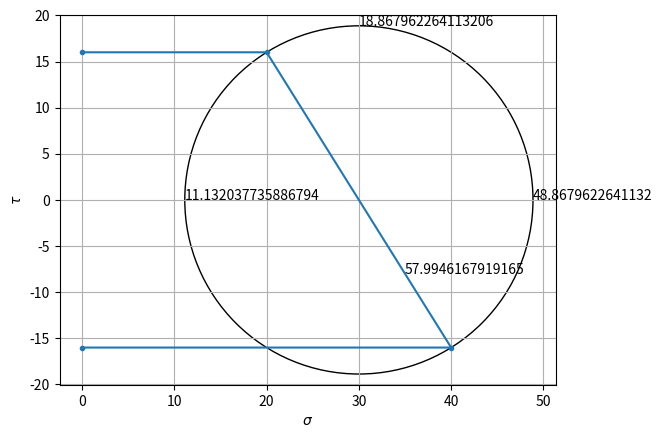

Write the Python code that produced this figure.
import matplotlib.patches as patches
import matplotlib.pyplot as plt
import numpy as np


def rect_section():
    ax1, width, height, corner_sw, corner_ne, center = rect_section_base()

    show_diagram(ax1)


def show_diagram(ax1):
    # Matplotlib development team, Text properties and layout, matplotlib User's Guide, https://matplotlib.org/users/text_props.html
    ax1.set_axis_off()
    plt.show()


def rect_section_base(centroid_overhang=0.25):
    # Matthias Elsen, Draw rectangles with matplotlib, Python Patterns, 2015, https://matthiaseisen.com/pp/patterns/p0203/
    fig1 = plt.figure()
    ax1 = fig1.add_subplot(111, aspect='equal')
    # size of the section
    width = 0.5
    height = 1.0
    # coordinates of the section
    center = np.array((0.5, 0.5))
    corner_sw = center + (-0.5) * np.array((width, height))
    corner_ne = center + 0.5 * np.array((width, height))
    # draw a rectangle
    ax1.add_patch(
        patches.Rectangle(
            corner_sw, width, height
        )
    )
    # indicate dimensions : b, h, h/2
    # https://stackoverflow.com/questions/25761717/matplotlib-simple-and-two-head-arrows
    # http://matplotlib.org/api/_as_gen/matplotlib.axes.Axes.annotate.html#matplotlib.axes.Axes.annotate
    offset = height * 0.25
    plt.annotate(s='$b$',
                 xy=(corner_sw[0], offset + center[1]),
                 xytext=(corner_ne[0], offset + center[1] * 0.9625),
                 arrowprops=dict(arrowstyle='<->')
                 )
    plt.annotate(s='$h$',
                 xy=(center[0], corner_sw[1]),
                 xytext=(center[0] * 0.9625, corner_ne[1] / 0.975),
                 arrowprops=dict(arrowstyle='<->')
                 )
    offset_x = width * 0.25
    plt.annotate(s='$\\frac{h}{2}$',
                 xy=(offset_x + center[0], center[1]),
                 xytext=(offset_x + center[0] * 0.9625, corner_ne[1] / 0.955),
                 arrowprops=dict(arrowstyle='<->')
                 )
    # rotational axis at the centroid
    overhang_x = width * centroid_overhang
    plt.plot((corner_sw[0] - overhang_x, corner_ne[0] + overhang_x),
             (center[1], center[1]), 'k-.')
    return ax1, width, height, corner_sw, corner_ne, center


def rect_section_c():

    centroid_overhang = 0.125

    ax1, width, height, corner_sw, corner_ne, center = rect_section_base(centroid_overhang)

    # add a new rotation axis c
    overhang_x = width * 0.25
    offset = height * (-0.25)
    plt.plot((corner_sw[0]-overhang_x, corner_ne[0]+overhang_x), 
             (offset + center[1], offset + center[1]), 'k-.')
    plt.text(corner_ne[0] + overhang_x + 0.01, offset + center[1] - .01, 'c')

    show_diagram(ax1)


def draw_beam(L_m, points_list, reaction_list, v_load_list=[], dist_load_list=[], moment_list=[]):
    """

    :param float L_m: length of the beam  
    :param list(dict) points_list: [{'x_m':x, 'label': txt}] 
    :param list(dict) reaction_list: [{'x_m':x}] 
    :param list(dict) v_load_list: [{'x_m':x, 'sign': +1 | -1}]
    :param list(dict) dist_load_list: [{'x_begin_m':x, 'x_end_m':x, 'text': txt}]
    :param list(dict) moment_list: [{'x_m':x, 'direction': 'ccw' | 'cw', 'open': 'right' | 'left', 'text': txt}]
    :return:
    """

    # input argument cleansing
    L_m = float(L_m)

    # Nick Charton, Drawing and Animating Shapes with Matplotlib, nickcharton.net, https://nickcharlton.net/posts/drawing-animating-shapes-matplotlib.html
    fig, ax = plt.subplots()

    h_beam_m = L_m / 20.0

    beam_patch = plt.Rectangle((0, 0), L_m, h_beam_m)
    ax.add_patch(beam_patch)

    y_text = -1

    for point_dict in points_list:
        ax.text(float(point_dict['x_m']), y_text, point_dict['text'])

    y_arrow = -1.5 * h_beam_m
    # 반력
    # Reaction force
    for reaction_dict in reaction_list:
        ax.arrow(float(reaction_dict['x_m']), y_arrow,
                 0, abs(y_arrow) * 0.7, head_width=0.1, head_length=abs(y_arrow) * 0.2)

    y_load = h_beam_m * 3
    # 집중하중 P
    # Concentrated shear force load P
    for v_load_dict in v_load_list:
        # arrow heading upward
        if 0 < v_load_dict['sign']:
            ax.arrow(float(v_load_dict['x_m']), h_beam_m + 0.1,
                     0, abs(y_arrow) * 0.7, head_width=0.1, head_length=abs(y_arrow) * 0.2)
        # arrow heading downward
        elif 0 > v_load_dict['sign']:
            ax.arrow(float(v_load_dict['x_m']), y_load,
                     0, - abs(y_arrow) * 0.7, head_width=0.1, head_length=abs(y_arrow) * 0.2)

    # 분포하중 w0
    # Distributed load w0
    for dist_load_dict in dist_load_list:
        x_load_m_array = np.linspace(float(dist_load_dict['x_begin_m']),
                                     float(dist_load_dict['x_end_m']), 10 + 1)
        y_load_m_array = np.ones_like(x_load_m_array) * y_load
        u_load_m_array = np.zeros_like(x_load_m_array)
        v_load_m_array = np.ones_like(x_load_m_array) * (h_beam_m * -1)

        ax.quiver(x_load_m_array, y_load_m_array,
                  u_load_m_array, v_load_m_array)

        ax.text((float(dist_load_dict['x_begin_m']) + float(dist_load_dict['x_end_m'])) * 0.5, y_load + 0.1,
                dist_load_dict['text'], horizontalalignment='center')

    # 모멘트
    # moment

    moment_radius_m = h_beam_m * 1.5

    draw_moment_arrows(ax, moment_list, moment_radius_m, y_load)

    ax.axis('equal')
    # Joe Kington, Emmet B, et al,. How to remove frame from matplotlib?, StackOverflow.com, 2016 Sep 16, https://stackoverflow.com/questions/14908576/
    ax.axis('off')
    plt.show()


def draw_moment_arrows(ax, moment_list, moment_radius_m, y_load):
    """

    :param AxesSubplot ax: (subplot) axis
    :param list(dict) moment_list: [{'x_m':x, 'direction': 'ccw' | 'cw', 'open': 'right' | 'left', 'text': txt}]
    :param float moment_radius_m:
    :param float y_load: text location
    :return:
    """
    style_radius_dict = {
        'ccw': moment_radius_m * 2.5,
        'cw': -moment_radius_m * 2.5,
    }

    delta_x_start_open_right = {
        'ccw': 0,
        'cw': 0,
    }

    delta_y_start_open_right = {
        'ccw': moment_radius_m * (2 ** -0.5),
        'cw': - moment_radius_m * (2 ** -0.5),
    }

    delta_x_end_open_right = delta_x_start_open_right

    delta_y_end_open_right = {
        'ccw': delta_y_start_open_right['cw'],
        'cw': delta_y_start_open_right['ccw'],
    }

    delta_x_start_open_left = {
        'ccw': delta_x_start_open_right['ccw'],
        'cw': delta_x_start_open_right['cw'],
    }

    delta_y_start_open_left = {
        'ccw': delta_y_start_open_right['cw'],
        'cw': delta_y_start_open_right['ccw'],
    }

    delta_x_end_open_left = delta_x_start_open_left

    delta_y_end_open_left = {
        'ccw': delta_y_start_open_left['cw'],
        'cw': delta_y_start_open_left['ccw'],
    }

    delta_x_start = {
        'right': delta_x_start_open_right,
        'left': delta_x_start_open_left,
    }

    delta_y_start = {
        'right': delta_y_start_open_right,
        'left': delta_y_start_open_left,
    }

    delta_x_end = {
        'right': delta_x_end_open_right,
        'left': delta_x_end_open_left,
    }

    delta_y_end = {
        'right': delta_y_end_open_right,
        'left': delta_y_end_open_left,
    }

    for moment_dict in moment_list:
        # http://matthiaseisen.com/matplotlib/shapes/arrow/#curved-arrow
        # ccw == + radius
        # cw == - radius

        direction = moment_dict.get('direction', 'ccw')
        open_dir = moment_dict.get('open', 'right')

        center_x = float(moment_dict['x_m'])
        center_y = 0

        start = (center_x + delta_x_start[open_dir][direction], center_y + delta_y_start[open_dir][direction])
        end = (center_x + delta_x_end[open_dir][direction], center_y + delta_y_end[open_dir][direction])

        connection_style_str = 'arc3, rad=%g' % style_radius_dict[direction]

        arrow = patches.FancyArrowPatch(start, end, connectionstyle=connection_style_str, mutation_scale=20)
        ax.add_patch(arrow)

        ax.text(float(moment_dict['x_m']), y_load + 0.1,
                moment_dict['text'], horizontalalignment='center')


def draw_stress_2d(sx_i, sy_i, txy_i, ax=None, angle_deg=0.0):
    sx, sy, txy = float(sx_i), float(sy_i), float(txy_i)

    s_bar = (sx + sy) / 2
    r = np.sqrt(((sx - sy) / 2) ** 2 + txy ** 2)

    s1 = s_bar + r
    s2 = s_bar - r
    den = max((abs(s1), abs(s2), abs(r)))

    # Nick Charton, Drawing and Animating Shapes with Matplotlib, nickcharton.net, https://nickcharlton.net/posts/drawing-animating-shapes-matplotlib.html
    if ax is None:
        fig, ax = plt.subplots()

    # square size
    square_size = 1.0

    # half of s
    s_h = square_size * 0.5

    c, s = get_cos_sin(angle_deg)

    # South West corner of the element square
    x_sw = - s_h
    y_sw = - s_h

    # rotate by angle_deg
    x_sw_t = x_sw * c + y_sw * (-s)
    y_sw_t = x_sw * s + y_sw * c

    # prepare the element square
    square = patches.Rectangle((x_sw_t, y_sw_t), square_size, square_size, angle=angle_deg)
    ax.add_patch(square)

    # prepare the sigma x arrow right
    draw_arrow_sigma_x_r(ax, s_h, sx / den, angle_deg)
    draw_arrow_sigma_x_l(ax, s_h, sx / den, angle_deg)
    draw_arrow_sigma_y_u(ax, s_h, sy / den, angle_deg)
    draw_arrow_sigma_y_l(ax, s_h, sy / den, angle_deg)

    # tau arrows
    if 1e-6 < abs(txy / den):
        draw_arrow_tau(ax, s_h, txy / den, angle_deg)  # right vertical arrow
        draw_arrow_tau(ax, s_h, -txy / den, angle_deg + 90)  # top arrow
        draw_arrow_tau(ax, s_h, txy / den, angle_deg + 180)  # left vertical arrow
        draw_arrow_tau(ax, s_h, -txy / den, angle_deg + 270)  # bottom arrow

    plt.xlabel('$\\sigma$')
    plt.ylabel('$\\tau$')
    plt.grid(True)

    ax.axis('equal')
    ax.axis('off')


def draw_arrow_tau(ax, s_h, shaft_length, angle_deg):
    arrow_center_x = s_h * 1.1
    arrow_center_y = 0

    c, s = get_cos_sin(angle_deg)

    arrow_start_x = arrow_center_x
    arrow_start_y = arrow_center_y - 0.5 * shaft_length

    x_start = arrow_start_x * c + arrow_start_y * (-s)
    y_start = arrow_start_x * s + arrow_start_y * c

    dx = 0.0 * c + shaft_length * (-s)
    dy = 0.0 * s + shaft_length * c

    head_width = abs(s_h) * 0.1
    head_length = head_width * 2.0

    shape = decide_right_or_left(x_start, y_start, dx, dy)

    arrow = ax.arrow(x_start, y_start,
                     dx, dy,
                     head_width=head_width, head_length=head_length,
                     fc='k', ec='k', shape=shape)

    # length of the arrow including the head
    dxe = (shaft_length + head_length) * c + 0.0 * (-s)
    dye = (shaft_length + head_length) * s + 0.0 * c

    # add an invisible plot to make sure the arrow is included in the axis
    arrow_pt = ax.plot((x_start, x_start + dxe), (y_start, y_start + dye), 'r.', alpha=0)


def decide_right_or_left(x_start, y_start, dx, dy):
    cross = np.cross((x_start, y_start), (dx, dy))
    if 0 >= cross:
        shape = 'right'
    else:
        shape = 'left'
    return shape


def draw_arrow_sigma_x_r(ax, s_h, shaft_length, angle_deg):
    arrow_angle_deg = angle_deg + 0
    c, s = get_cos_sin(arrow_angle_deg)

    # start point of the arrow
    x_start = s_h * c + 0.0 * (-s)
    y_start = s_h * s + 0.0 * c

    dx = shaft_length * c + 0.0 * (-s)
    dy = shaft_length * s + 0.0 * c

    head_width = abs(s_h) * 0.1
    head_length = head_width * 2.0

    arrow_x_r = ax.arrow(x_start, y_start, dx, dy, head_width=head_width, head_length=head_length, fc='k', ec='k')

    # length of the arrow including the head
    dxe = (shaft_length + head_length) * c + 0.0 * (-s)
    dye = (shaft_length + head_length) * s + 0.0 * c

    # add an invisible plot to make sure the arrow is included in the axis
    arrow_x_r_pt = ax.plot((x_start, x_start + dxe), (y_start, y_start + dye), 'r.', alpha=0)


def draw_arrow_sigma_x_l(ax, s_h, shaft_length, angle_deg):
    draw_arrow_sigma_x_r(ax, s_h, shaft_length, angle_deg + 180)


def draw_arrow_sigma_y_u(ax, s_h, shaft_length, angle_deg):
    draw_arrow_sigma_x_r(ax, s_h, shaft_length, angle_deg + 90)


def draw_arrow_sigma_y_l(ax, s_h, shaft_length, angle_deg):
    draw_arrow_sigma_x_r(ax, s_h, shaft_length, angle_deg + 270)


def get_cos_sin(angle_deg):
    angle_rad = np.deg2rad(angle_deg)
    c, s = np.cos(angle_rad), np.sin(angle_rad)
    return c, s


def plot_mohr_circle(sx_i, sy_i, tau_i, ax=None):
    if ax is None:
        ax = plt.gca()

    # in case input needs to be converted
    sx, sy, tau = float(sx_i), float(sy_i), float(tau_i)

    s_bar = (sx + sy) * 0.5
    radius = (((sx - sy) * 0.5) ** 2 + tau ** 2) ** 0.5

    # prepare circle patch
    circle = patches.Circle((s_bar, 0), radius, fill=None)

    # add circle patch to axis
    ax.add_patch(circle)

    xlims = plt.xlim()
    if 0 < xlims[0]:
        xlims[0] = 0
    elif 0 > xlims[1]:
        xlims[1] = 0

    # indicate stress status direction
    plt.plot((0, sx, sy, 0), (-tau, -tau, tau, tau), '.-')

    # sigma 1
    plt.text(s_bar + radius, 0, s_bar + radius)
    # sigma 2
    plt.text(s_bar - radius, 0, s_bar - radius)
    # |tau max|
    plt.text(s_bar, radius, radius)
    # primary direction
    plt.text((s_bar + sx) * 0.5, (0 - tau) * 0.5, np.rad2deg(np.arctan2(tau, (sx - sy) * 0.5)))

    plt.axis('equal')
    plt.grid(True)
    plt.xlabel('$\\sigma$')
    plt.ylabel('$\\tau$')


def plot_3d_mohr_circle_123(s1_i, s2_i, s3_i=0, ax=None):
    """

    :param float s1_i: principal stress 1
    :param float s2_i: principal stress 2
    :param float s3_i: principal stress 3
    :param AxesSubplot ax: axis to plot
    :return:
    """
    if ax is None:
        ax = plt.gca()

    # in case input needs to be converted
    s1, s2, s3 = float(s1_i), float(s2_i), float(s3_i),

    # diameters of all possible combinations of the principal stress components
    diameters_tuple = (
        (s1, s2),
        (s2, s3),
        (s3, s1),
    )

    # diameter loop
    for diameter in diameters_tuple:
        x1, x2 = diameter

        # center of the circle
        center_x = (x1 + x2) * 0.5
        center_y = 0.0

        # radius of the circle
        r = abs(x2 - center_x)

        # prepare a circle patch
        circle = patches.Circle((center_x, center_y), r, fill=False)

        # add circle patch to the axis
        ax.add_patch(circle)

    # add axis labels
    plt.xlabel('$\\sigma$')
    plt.ylabel('$\\tau$')

    plt.grid(True)
    plt.axis('equal')


def test_mohr_circle_3d():
    s123_list = (
        (50, 20, 0),
        (50, -20, 0),
        (5, 2, 1),
        (-5, -2, 0),
    )

    for k, s123 in enumerate(s123_list):
        ax = plt.subplot(2, 2, k + 1)
        s1, s2, s3 = s123
        plot_3d_mohr_circle_123(s1, s2, s3, ax=ax)

    plt.show()


def test_stress_2d():
    sx, sy, txy = 40, 20, 16
    angle_deg_list = (0.0, 30, -30, 120)

    for k, angle_deg in enumerate(angle_deg_list):
        ax = plt.subplot(2, 2, k + 1)
        draw_stress_2d(sx, sy, ((-1) ** k) * txy, ax=ax, angle_deg=angle_deg)

    plt.show()


def test_mohr_circle_2d():
    plot_mohr_circle(40, 20, 16)

    plt.show()


if __name__ == '__main__':
    test_mohr_circle_2d()
